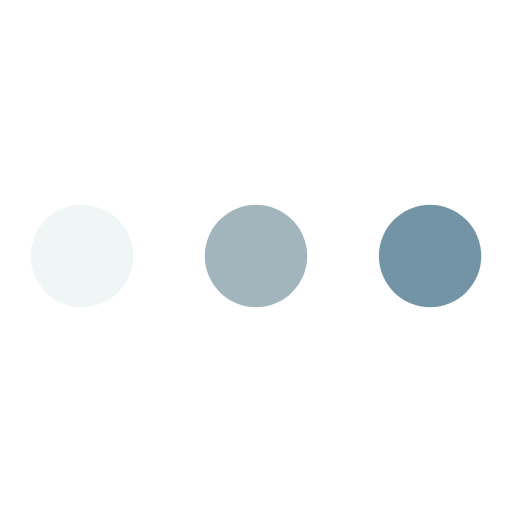
t = 0.00 s
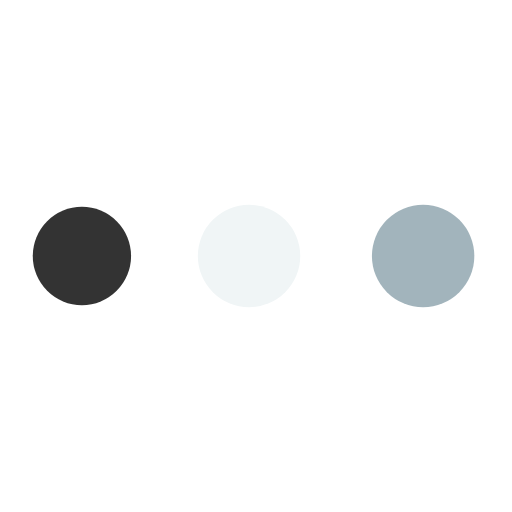
t = 0.47 s
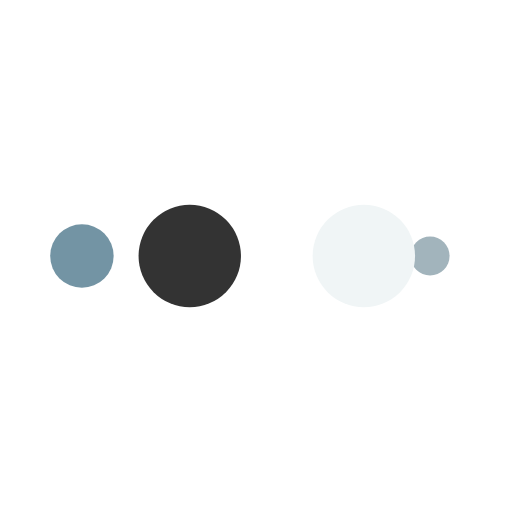
t = 0.78 s
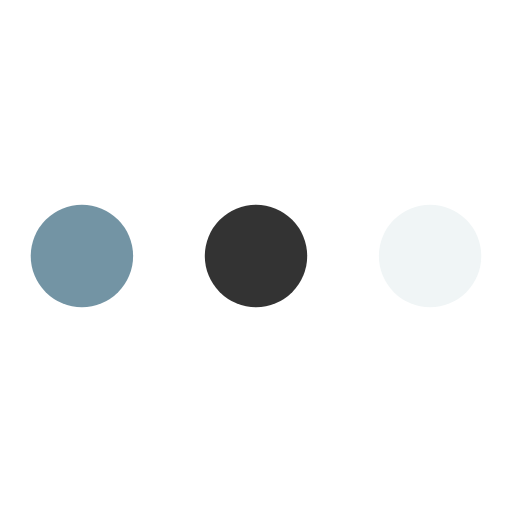
t = 1.25 s
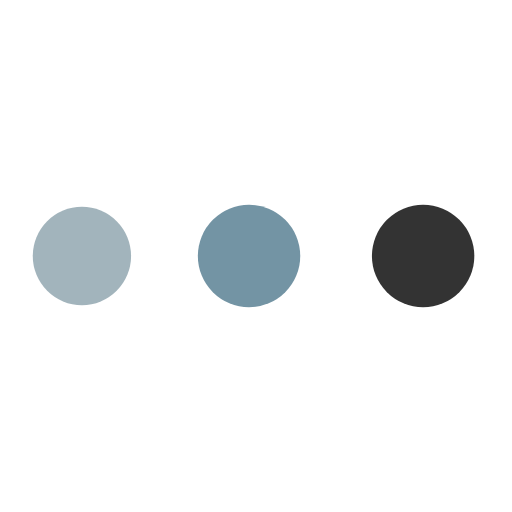
t = 1.72 s
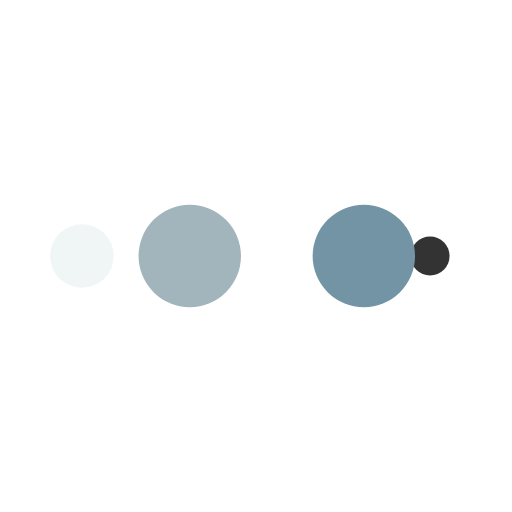
t = 2.03 s

The animated SVG that drew these frames (rendered in a browser with its animation timeline set to each time). Animation: 10 SMIL elements (animate=10); one cycle of 2.50 s, repeats indefinitely.

<svg width="200px"  height="200px"  xmlns="http://www.w3.org/2000/svg" viewBox="0 0 100 100" preserveAspectRatio="xMidYMid" class="lds-ellipsis" style="background: none;"><!--circle(cx="16",cy="50",r="10")--><circle cx="84" cy="50" r="0" fill="#7394a4"><animate attributeName="r" values="10;0;0;0;0" keyTimes="0;0.25;0.5;0.75;1" keySplines="0 0.5 0.5 1;0 0.5 0.5 1;0 0.5 0.5 1;0 0.5 0.5 1" calcMode="spline" dur="2.5s" repeatCount="indefinite" begin="0s"></animate><animate attributeName="cx" values="84;84;84;84;84" keyTimes="0;0.25;0.5;0.75;1" keySplines="0 0.5 0.5 1;0 0.5 0.5 1;0 0.5 0.5 1;0 0.5 0.5 1" calcMode="spline" dur="2.5s" repeatCount="indefinite" begin="0s"></animate></circle><circle cx="41.6055" cy="50" r="10" fill="#a2b4bc"><animate attributeName="r" values="0;10;10;10;0" keyTimes="0;0.25;0.5;0.75;1" keySplines="0 0.5 0.5 1;0 0.5 0.5 1;0 0.5 0.5 1;0 0.5 0.5 1" calcMode="spline" dur="2.5s" repeatCount="indefinite" begin="-1.25s"></animate><animate attributeName="cx" values="16;16;50;84;84" keyTimes="0;0.25;0.5;0.75;1" keySplines="0 0.5 0.5 1;0 0.5 0.5 1;0 0.5 0.5 1;0 0.5 0.5 1" calcMode="spline" dur="2.5s" repeatCount="indefinite" begin="-1.25s"></animate></circle><circle cx="16" cy="50" r="7.53102" fill="#f0f5f6"><animate attributeName="r" values="0;10;10;10;0" keyTimes="0;0.25;0.5;0.75;1" keySplines="0 0.5 0.5 1;0 0.5 0.5 1;0 0.5 0.5 1;0 0.5 0.5 1" calcMode="spline" dur="2.5s" repeatCount="indefinite" begin="-0.625s"></animate><animate attributeName="cx" values="16;16;50;84;84" keyTimes="0;0.25;0.5;0.75;1" keySplines="0 0.5 0.5 1;0 0.5 0.5 1;0 0.5 0.5 1;0 0.5 0.5 1" calcMode="spline" dur="2.5s" repeatCount="indefinite" begin="-0.625s"></animate></circle><circle cx="84" cy="50" r="2.46898" fill="#333333"><animate attributeName="r" values="0;10;10;10;0" keyTimes="0;0.25;0.5;0.75;1" keySplines="0 0.5 0.5 1;0 0.5 0.5 1;0 0.5 0.5 1;0 0.5 0.5 1" calcMode="spline" dur="2.5s" repeatCount="indefinite" begin="0s"></animate><animate attributeName="cx" values="16;16;50;84;84" keyTimes="0;0.25;0.5;0.75;1" keySplines="0 0.5 0.5 1;0 0.5 0.5 1;0 0.5 0.5 1;0 0.5 0.5 1" calcMode="spline" dur="2.5s" repeatCount="indefinite" begin="0s"></animate></circle><circle cx="75.6055" cy="50" r="10" fill="#7394a4"><animate attributeName="r" values="0;0;10;10;10" keyTimes="0;0.25;0.5;0.75;1" keySplines="0 0.5 0.5 1;0 0.5 0.5 1;0 0.5 0.5 1;0 0.5 0.5 1" calcMode="spline" dur="2.5s" repeatCount="indefinite" begin="0s"></animate><animate attributeName="cx" values="16;16;16;50;84" keyTimes="0;0.25;0.5;0.75;1" keySplines="0 0.5 0.5 1;0 0.5 0.5 1;0 0.5 0.5 1;0 0.5 0.5 1" calcMode="spline" dur="2.5s" repeatCount="indefinite" begin="0s"></animate></circle></svg>
